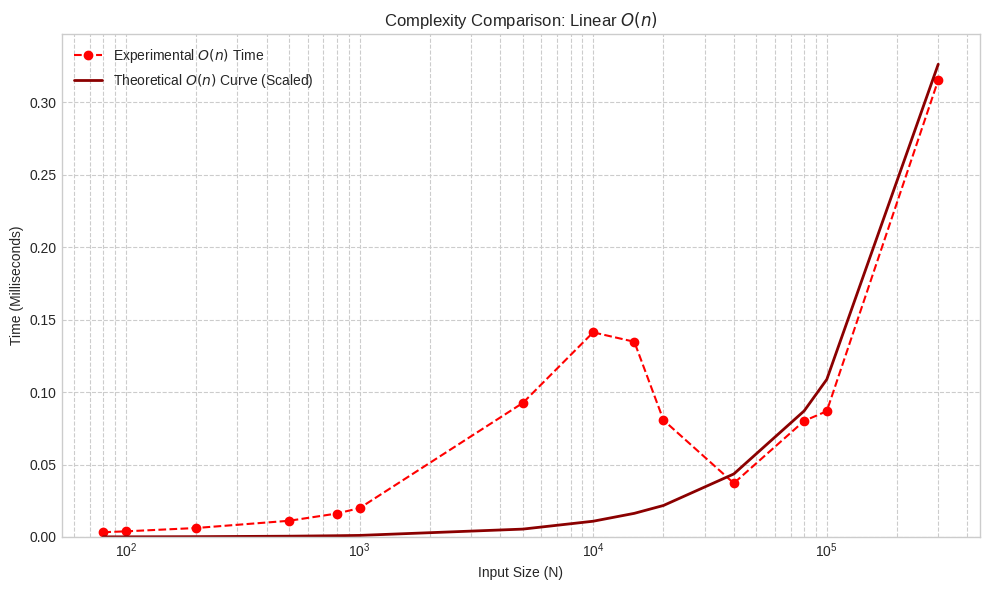

Write the Python code that produced this figure.
import matplotlib.pyplot as plt
import numpy as np
import math

# --- 1. Data and Constants (Extracted from Latest Java Output) ---

# N Values (Input Sizes)
N_values = np.array([80, 100, 200, 500, 800, 1000, 5000, 10000, 15000, 20000, 40000, 80000, 100000, 300000])

# Derived Scaling Constants (C = Exp_Time / Raw_Theoretical_Value at N=300000)
C1 = 1.087333e-6       # for O(n)

# New Experimental Times (in milliseconds, derived from the "Exp" column)
exp_n = np.array([0.0033, 0.0039, 0.0062, 0.0112, 0.0162, 0.0199, 0.0925, 0.1412, 0.1347, 0.0806, 0.0371, 0.0801, 0.0868, 0.3153])


# --- 2. Theoretical Function Definitions ---
def theoretical_n(N, C):
    """Calculates scaled O(N) time."""
    return C * N

# --- 3. Plot Generation ---

# --- Plot: O(n) ---
plt.figure(figsize=(10, 6))
plt.style.use('seaborn-v0_8-whitegrid')

plt.plot(N_values, exp_n, 'o--', color='red', label='Experimental $O(n)$ Time')
plt.plot(N_values, theoretical_n(N_values, C1), '-', color='darkred', linewidth=2, label='Theoretical $O(n)$ Curve (Scaled)')

plt.title('Complexity Comparison: Linear $O(n)$')
plt.xlabel('Input Size (N)')
plt.ylabel('Time (Milliseconds)')
plt.legend()
plt.xscale('log')
plt.ylim(0, max(exp_n) * 1.1)
plt.grid(True, which="both", ls="--")

plt.tight_layout()
plt.show()